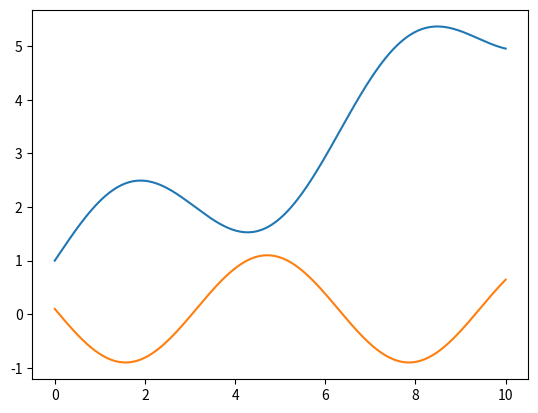

Generate this figure with matplotlib:
import numpy as np
import matplotlib.pyplot as plt


@np.vectorize
def fn(x):
    return (x ** 2) * 2 / 100 + (1 + x / 4) + np.sin(x)

@np.vectorize
def ddfn(x):
    return 2 * 5 / 100 - np.sin(x)

x = np.linspace(0, 10, 500)
y = fn(x)
ddy = ddfn(x)

cmap = ddy - np.min(ddy)
cmap = cmap * 1000 / np.max(cmap)

plt.plot(x, y)
plt.plot(x, ddy)
# plt.plot(x, cmap)

plt.show()

fname = "laplacian-1d.dat"
np.savetxt(fname, np.array([x, y, cmap]).T, delimiter="  ")

# with open(fname, "w") as f:
#     # f.write("x   y   cmap\n")
#     for xv, yv, cv in zip(x, y, cmap):
#         f.write(f"{xv}   {yv}   {cv}\n")
